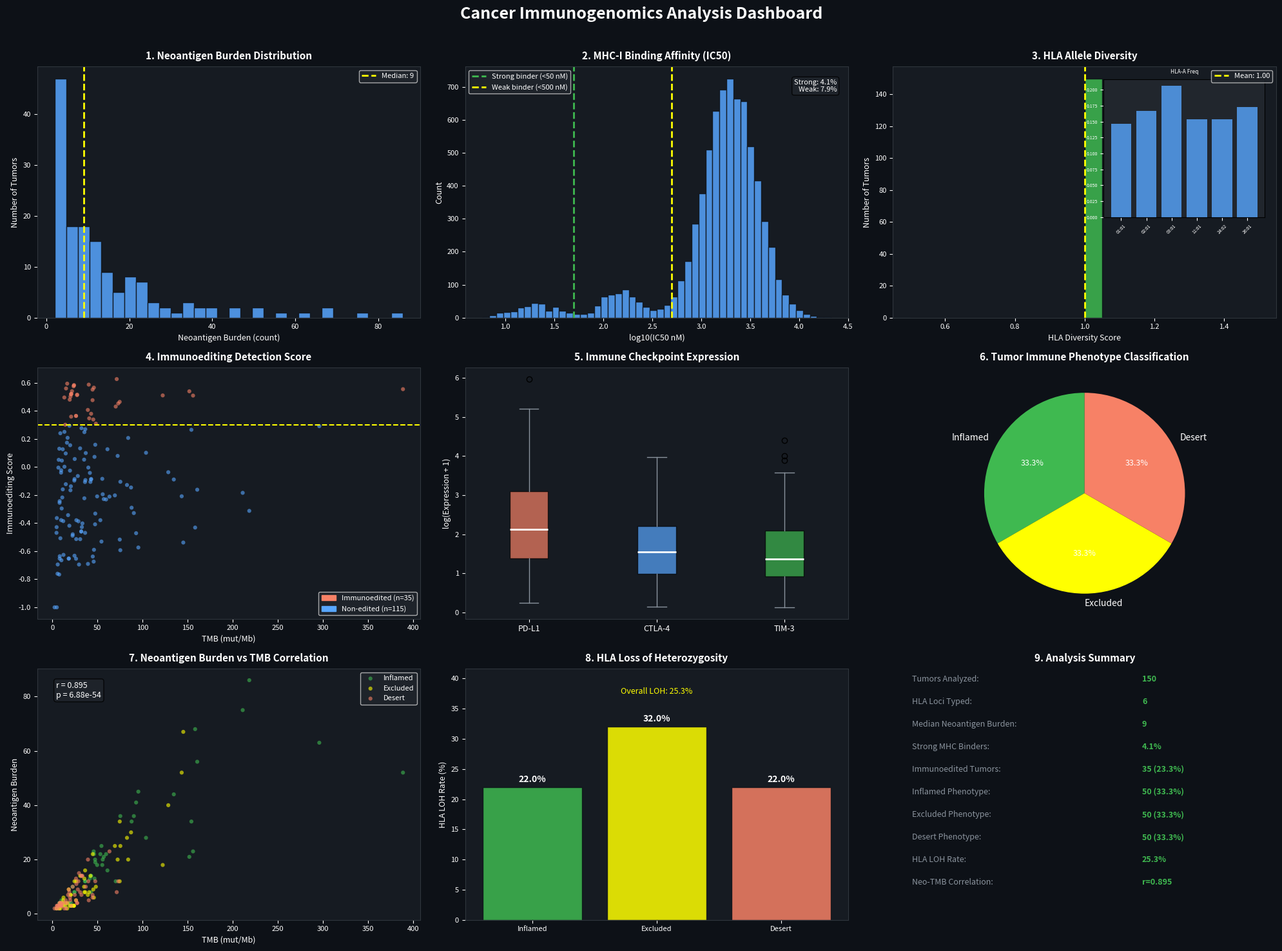

Python code for this plot: (Note: this script raises an exception after producing the figure.)
import numpy as np; np.random.seed(42)
import matplotlib
matplotlib.use('Agg')
import matplotlib.pyplot as plt
import matplotlib.patches as mpatches
from scipy import stats

# ── Simulate 150 tumors ──────────────────────────────────────────────────────
N_TUMORS = 150
N_HLA_LOCI = 6
HLA_LOCI = ['HLA-A', 'HLA-B', 'HLA-C', 'HLA-DRB1', 'HLA-DQB1', 'HLA-DPB1']

# TMB (mutations/Mb) — log-normal
tmb = np.random.lognormal(3.5, 1.0, N_TUMORS)

# Neoantigen burden (correlated with TMB)
neoantigen_burden = (tmb * np.random.uniform(0.1, 0.5, N_TUMORS)).astype(int) + 1

# MHC-I binding affinity (IC50 in nM, NetMHCpan-style)
# Strong binders: IC50 < 50 nM; Weak: 50-500; Non-binders: >500
n_peptides_per_tumor = 50
all_ic50 = []
for i in range(N_TUMORS):
    n_strong = int(neoantigen_burden[i] * 0.15)
    n_weak = int(neoantigen_burden[i] * 0.25)
    n_non = n_peptides_per_tumor - n_strong - n_weak
    ic50_strong = np.random.lognormal(np.log(20), 0.5, max(n_strong, 1))
    ic50_weak = np.random.lognormal(np.log(150), 0.4, max(n_weak, 1))
    ic50_non = np.random.lognormal(np.log(2000), 0.6, max(n_non, 1))
    all_ic50.extend(ic50_strong.tolist() + ic50_weak.tolist() + ic50_non.tolist())

all_ic50 = np.array(all_ic50[:N_TUMORS * n_peptides_per_tumor])
ic50_matrix = all_ic50.reshape(N_TUMORS, n_peptides_per_tumor)
mean_ic50 = ic50_matrix.mean(axis=1)

# HLA typing (4-digit resolution)
# Common HLA alleles per locus
hla_alleles = {
    'HLA-A': ['A*01:01', 'A*02:01', 'A*03:01', 'A*11:01', 'A*24:02', 'A*26:01'],
    'HLA-B': ['B*07:02', 'B*08:01', 'B*15:01', 'B*35:01', 'B*40:01', 'B*44:02'],
    'HLA-C': ['C*03:04', 'C*04:01', 'C*05:01', 'C*06:02', 'C*07:01', 'C*07:02'],
    'HLA-DRB1': ['DRB1*01:01', 'DRB1*03:01', 'DRB1*04:01', 'DRB1*07:01', 'DRB1*11:01', 'DRB1*15:01'],
    'HLA-DQB1': ['DQB1*02:01', 'DQB1*03:01', 'DQB1*05:01', 'DQB1*06:02'],
    'HLA-DPB1': ['DPB1*01:01', 'DPB1*02:01', 'DPB1*04:01', 'DPB1*04:02'],
}
hla_typing = {}
for locus in HLA_LOCI:
    alleles = hla_alleles[locus]
    hla_typing[locus] = np.random.choice(alleles, N_TUMORS)

# HLA diversity (heterozygosity per tumor)
hla_diversity = np.zeros(N_TUMORS)
for i in range(N_TUMORS):
    # Count unique alleles across loci
    allele_set = set()
    for locus in HLA_LOCI:
        allele_set.add(hla_typing[locus][i])
    hla_diversity[i] = len(allele_set) / N_HLA_LOCI

# Immunoediting detection (neoantigen depletion score)
# High TMB tumors with low neoantigen burden → immunoediting
expected_neoantigens = tmb * 0.3
observed_neoantigens = neoantigen_burden.astype(float)
immunoediting_score = 1 - (observed_neoantigens / (expected_neoantigens + 1e-10))
immunoediting_score = np.clip(immunoediting_score, -1, 1)

# Immune checkpoint expression (PD-L1/CTLA4/TIM3)
pdl1_expr = np.random.lognormal(1.5, 1.2, N_TUMORS)
ctla4_expr = np.random.lognormal(1.0, 1.0, N_TUMORS)
tim3_expr = np.random.lognormal(0.8, 1.1, N_TUMORS)
# Inflamed tumors have higher checkpoint expression
inflamed_mask = (tmb > np.percentile(tmb, 60)) & (neoantigen_burden > np.percentile(neoantigen_burden, 60))
pdl1_expr[inflamed_mask] *= np.random.uniform(2, 5, inflamed_mask.sum())
ctla4_expr[inflamed_mask] *= np.random.uniform(1.5, 3, inflamed_mask.sum())
tim3_expr[inflamed_mask] *= np.random.uniform(1.5, 3, inflamed_mask.sum())

# Tumor immune phenotype classification
immune_score = (np.log1p(pdl1_expr) + np.log1p(ctla4_expr) + np.log1p(tim3_expr)) / 3
phenotype = np.where(immune_score > np.percentile(immune_score, 67), 'Inflamed',
            np.where(immune_score > np.percentile(immune_score, 33), 'Excluded', 'Desert'))

n_inflamed = (phenotype == 'Inflamed').sum()
n_excluded = (phenotype == 'Excluded').sum()
n_desert = (phenotype == 'Desert').sum()

# HLA loss of heterozygosity
hla_loh = np.random.binomial(1, 0.15, N_TUMORS).astype(bool)
# LOH more common in immunoedited tumors
high_edit = immunoediting_score > 0.3
hla_loh[high_edit] = np.random.binomial(1, 0.35, high_edit.sum()).astype(bool)

# Allele frequencies for HLA-A
hla_a_alleles = hla_alleles['HLA-A']
hla_a_counts = {a: (hla_typing['HLA-A'] == a).sum() for a in hla_a_alleles}

# ── Dashboard ────────────────────────────────────────────────────────────────
fig, axes = plt.subplots(3, 3, figsize=(20, 15))
fig.patch.set_facecolor('#0d1117')
fig.suptitle('Cancer Immunogenomics Analysis Dashboard', fontsize=18,
             color='white', fontweight='bold', y=0.98)

DARK = '#161b22'
TEXT = 'white'
ACCENT = '#58a6ff'
ACCENT2 = '#f78166'
ACCENT3 = '#3fb950'

def style_ax(ax, title):
    ax.set_facecolor(DARK)
    ax.set_title(title, color=TEXT, fontsize=11, fontweight='bold', pad=8)
    ax.tick_params(colors=TEXT, labelsize=8)
    for spine in ax.spines.values():
        spine.set_edgecolor('#30363d')

# 1. Neoantigen burden distribution
ax = axes[0, 0]
style_ax(ax, '1. Neoantigen Burden Distribution')
ax.hist(neoantigen_burden, bins=30, color=ACCENT, edgecolor='#0d1117', alpha=0.85)
ax.axvline(np.median(neoantigen_burden), color='yellow', lw=2, ls='--',
           label=f'Median: {np.median(neoantigen_burden):.0f}')
ax.set_xlabel('Neoantigen Burden (count)', color=TEXT, fontsize=9)
ax.set_ylabel('Number of Tumors', color=TEXT, fontsize=9)
ax.legend(fontsize=8, facecolor='#21262d', labelcolor=TEXT)

# 2. MHC binding affinity distribution
ax = axes[0, 1]
style_ax(ax, '2. MHC-I Binding Affinity (IC50)')
ic50_flat = ic50_matrix.flatten()
ic50_log = np.log10(ic50_flat + 1)
ax.hist(ic50_log, bins=50, color=ACCENT, edgecolor='#0d1117', alpha=0.85)
ax.axvline(np.log10(50), color=ACCENT3, lw=2, ls='--', label='Strong binder (<50 nM)')
ax.axvline(np.log10(500), color='yellow', lw=2, ls='--', label='Weak binder (<500 nM)')
ax.set_xlabel('log10(IC50 nM)', color=TEXT, fontsize=9)
ax.set_ylabel('Count', color=TEXT, fontsize=9)
ax.legend(fontsize=8, facecolor='#21262d', labelcolor=TEXT)
n_strong = (ic50_flat < 50).sum()
n_weak = ((ic50_flat >= 50) & (ic50_flat < 500)).sum()
ax.text(0.97, 0.95, f'Strong: {n_strong/len(ic50_flat)*100:.1f}%\nWeak: {n_weak/len(ic50_flat)*100:.1f}%',
        transform=ax.transAxes, ha='right', va='top', color=TEXT, fontsize=8,
        bbox=dict(boxstyle='round', facecolor='#21262d', alpha=0.8))

# 3. HLA diversity
ax = axes[0, 2]
style_ax(ax, '3. HLA Allele Diversity')
ax.hist(hla_diversity, bins=20, color=ACCENT3, edgecolor='#0d1117', alpha=0.85)
ax.set_xlabel('HLA Diversity Score', color=TEXT, fontsize=9)
ax.set_ylabel('Number of Tumors', color=TEXT, fontsize=9)
ax.axvline(hla_diversity.mean(), color='yellow', lw=2, ls='--',
           label=f'Mean: {hla_diversity.mean():.2f}')
ax.legend(fontsize=8, facecolor='#21262d', labelcolor=TEXT)
# HLA-A allele frequency bar
ax2_inset = ax.inset_axes([0.55, 0.4, 0.42, 0.55])
ax2_inset.set_facecolor('#21262d')
allele_labels = [a.split('*')[1] for a in hla_a_alleles]
allele_freqs = [hla_a_counts[a] / N_TUMORS for a in hla_a_alleles]
ax2_inset.bar(range(len(allele_labels)), allele_freqs, color=ACCENT, alpha=0.8)
ax2_inset.set_xticks(range(len(allele_labels)))
ax2_inset.set_xticklabels(allele_labels, fontsize=5, rotation=45, color=TEXT)
ax2_inset.tick_params(colors=TEXT, labelsize=5)
ax2_inset.set_title('HLA-A Freq', color=TEXT, fontsize=6)

# 4. Immunoediting score
ax = axes[1, 0]
style_ax(ax, '4. Immunoediting Detection Score')
colors_edit = [ACCENT2 if s > 0.3 else ACCENT for s in immunoediting_score]
ax.scatter(tmb, immunoediting_score, c=colors_edit, alpha=0.6, s=20, edgecolors='none')
ax.axhline(0.3, color='yellow', lw=1.5, ls='--', label='Immunoediting threshold')
ax.set_xlabel('TMB (mut/Mb)', color=TEXT, fontsize=9)
ax.set_ylabel('Immunoediting Score', color=TEXT, fontsize=9)
n_edited = (immunoediting_score > 0.3).sum()
patches = [mpatches.Patch(color=ACCENT2, label=f'Immunoedited (n={n_edited})'),
           mpatches.Patch(color=ACCENT, label=f'Non-edited (n={N_TUMORS-n_edited})')]
ax.legend(handles=patches, fontsize=8, facecolor='#21262d', labelcolor=TEXT)

# 5. Checkpoint expression
ax = axes[1, 1]
style_ax(ax, '5. Immune Checkpoint Expression')
checkpoints = ['PD-L1', 'CTLA-4', 'TIM-3']
expr_data = [np.log1p(pdl1_expr), np.log1p(ctla4_expr), np.log1p(tim3_expr)]
bp = ax.boxplot(expr_data, patch_artist=True, medianprops=dict(color='white', lw=2))
colors_cp = [ACCENT2, ACCENT, ACCENT3]
for patch, color in zip(bp['boxes'], colors_cp):
    patch.set_facecolor(color)
    patch.set_alpha(0.7)
for element in ['whiskers', 'caps', 'fliers']:
    for item in bp[element]:
        item.set_color('#8b949e')
ax.set_xticklabels(checkpoints, color=TEXT, fontsize=9)
ax.set_ylabel('log(Expression + 1)', color=TEXT, fontsize=9)

# 6. Immune phenotype classification
ax = axes[1, 2]
style_ax(ax, '6. Tumor Immune Phenotype Classification')
phenotype_counts = [n_inflamed, n_excluded, n_desert]
phenotype_labels = ['Inflamed', 'Excluded', 'Desert']
colors_pheno = [ACCENT3, 'yellow', ACCENT2]
wedges, texts, autotexts = ax.pie(phenotype_counts, labels=phenotype_labels,
                                   autopct='%1.1f%%', colors=colors_pheno,
                                   textprops={'color': TEXT, 'fontsize': 10},
                                   startangle=90)
for at in autotexts:
    at.set_color('white')
    at.set_fontsize(9)

# 7. Neoantigen-TMB correlation
ax = axes[2, 0]
style_ax(ax, '7. Neoantigen Burden vs TMB Correlation')
colors_pheno_scatter = {'Inflamed': ACCENT3, 'Excluded': 'yellow', 'Desert': ACCENT2}
for ph in ['Inflamed', 'Excluded', 'Desert']:
    mask = phenotype == ph
    ax.scatter(tmb[mask], neoantigen_burden[mask], c=colors_pheno_scatter[ph],
               alpha=0.6, s=20, label=ph, edgecolors='none')
# Correlation
r, p = stats.pearsonr(np.log1p(tmb), np.log1p(neoantigen_burden))
ax.set_xlabel('TMB (mut/Mb)', color=TEXT, fontsize=9)
ax.set_ylabel('Neoantigen Burden', color=TEXT, fontsize=9)
ax.legend(fontsize=8, facecolor='#21262d', labelcolor=TEXT)
ax.text(0.05, 0.95, f'r = {r:.3f}\np = {p:.2e}', transform=ax.transAxes,
        va='top', color=TEXT, fontsize=9, bbox=dict(boxstyle='round', facecolor='#21262d', alpha=0.8))

# 8. HLA loss of heterozygosity
ax = axes[2, 1]
style_ax(ax, '8. HLA Loss of Heterozygosity')
loh_by_phenotype = {}
for ph in ['Inflamed', 'Excluded', 'Desert']:
    mask = phenotype == ph
    loh_by_phenotype[ph] = hla_loh[mask].mean() * 100
bars = ax.bar(list(loh_by_phenotype.keys()), list(loh_by_phenotype.values()),
              color=[ACCENT3, 'yellow', ACCENT2], edgecolor='#0d1117', alpha=0.85)
for bar, val in zip(bars, loh_by_phenotype.values()):
    ax.text(bar.get_x() + bar.get_width()/2, bar.get_height() + 0.5,
            f'{val:.1f}%', ha='center', va='bottom', color=TEXT, fontsize=10, fontweight='bold')
ax.set_ylabel('HLA LOH Rate (%)', color=TEXT, fontsize=9)
ax.set_ylim(0, max(loh_by_phenotype.values()) * 1.3)
ax.text(0.5, 0.9, f'Overall LOH: {hla_loh.mean()*100:.1f}%', transform=ax.transAxes,
        ha='center', color='yellow', fontsize=9)

# 9. Summary
ax = axes[2, 2]
style_ax(ax, '9. Analysis Summary')
ax.axis('off')
summary_lines = [
    ('Tumors Analyzed', f'{N_TUMORS}'),
    ('HLA Loci Typed', f'{N_HLA_LOCI}'),
    ('Median Neoantigen Burden', f'{np.median(neoantigen_burden):.0f}'),
    ('Strong MHC Binders', f'{(ic50_flat < 50).mean()*100:.1f}%'),
    ('Immunoedited Tumors', f'{n_edited} ({n_edited/N_TUMORS*100:.1f}%)'),
    ('Inflamed Phenotype', f'{n_inflamed} ({n_inflamed/N_TUMORS*100:.1f}%)'),
    ('Excluded Phenotype', f'{n_excluded} ({n_excluded/N_TUMORS*100:.1f}%)'),
    ('Desert Phenotype', f'{n_desert} ({n_desert/N_TUMORS*100:.1f}%)'),
    ('HLA LOH Rate', f'{hla_loh.mean()*100:.1f}%'),
    ('Neo-TMB Correlation', f'r={r:.3f}'),
]
y_pos = 0.95
for label, value in summary_lines:
    ax.text(0.05, y_pos, label + ':', color='#8b949e', fontsize=9, transform=ax.transAxes)
    ax.text(0.65, y_pos, value, color=ACCENT3, fontsize=9, fontweight='bold', transform=ax.transAxes)
    y_pos -= 0.09

plt.tight_layout(rect=[0, 0, 1, 0.97])
plt.savefig('/mnt/shared-workspace/shared/cancer_immunogenomics_engine_dashboard.png',
            dpi=100, bbox_inches='tight', facecolor='#0d1117')
plt.close()

import shutil
try:
    shutil.copy(__file__, '/mnt/shared-workspace/shared/cancer_immunogenomics_engine.py')
except shutil.SameFileError:
    pass  # already in destination

print("=== CancerImmunogenomicsEngine Results ===")
print(f"Tumors: {N_TUMORS}, HLA loci: {N_HLA_LOCI}")
print(f"Median neoantigen burden: {np.median(neoantigen_burden):.0f}")
print(f"Strong MHC binders (<50nM): {(ic50_flat < 50).mean()*100:.1f}%")
print(f"Immunoedited tumors: {n_edited} ({n_edited/N_TUMORS*100:.1f}%)")
print(f"Immune phenotypes - Inflamed: {n_inflamed}, Excluded: {n_excluded}, Desert: {n_desert}")
print(f"HLA LOH rate: {hla_loh.mean()*100:.1f}%")
print(f"Neoantigen-TMB correlation: r={r:.3f}, p={p:.2e}")
print(f"Dashboard saved: /mnt/shared-workspace/shared/cancer_immunogenomics_engine_dashboard.png")
